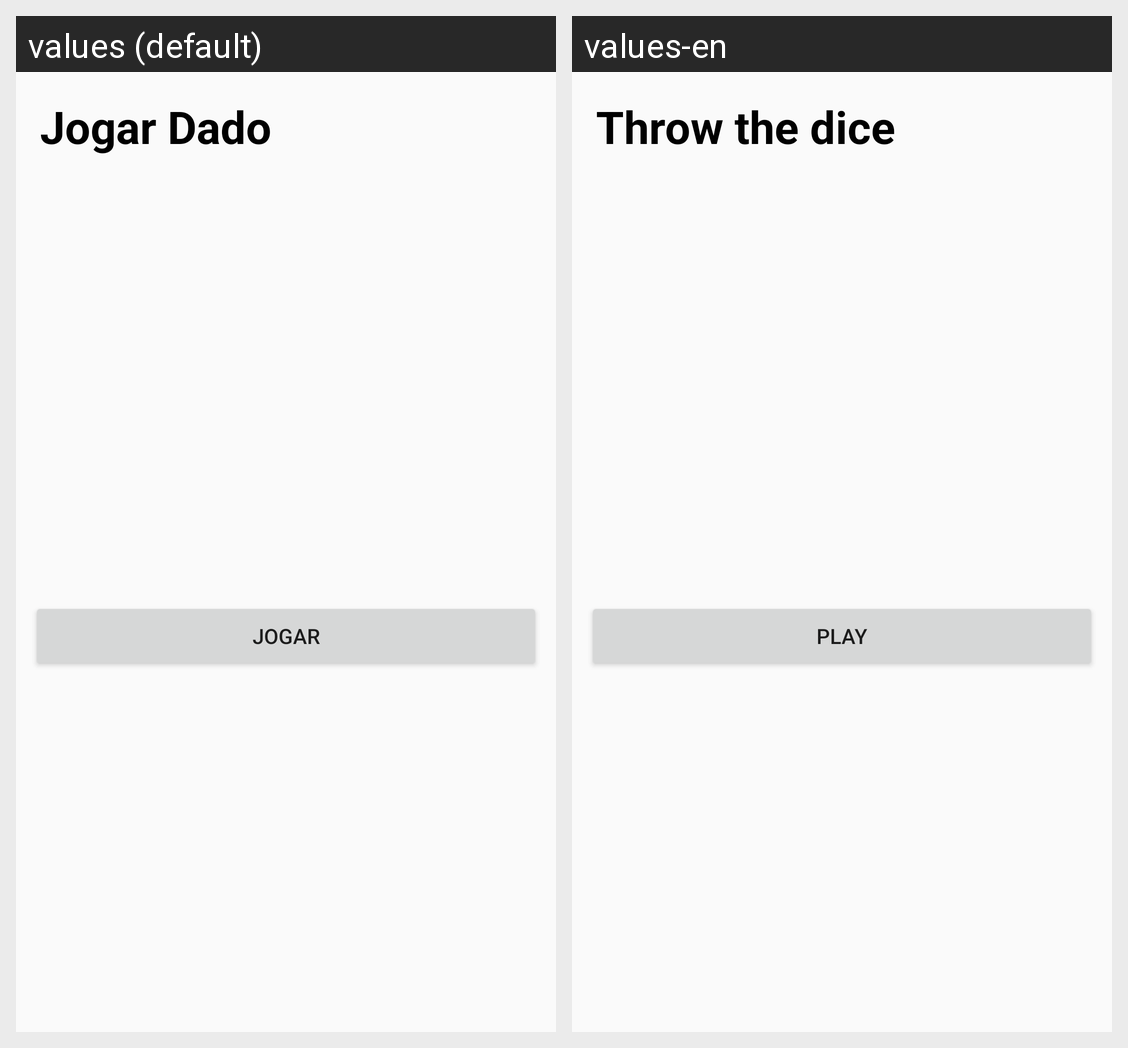

The same Android screen rendered under two of its app's locales, left to right. List the strings drawn on it with the default value and each locale's translation.
Android screen res/layout/activity_main.xml rendered under 2 locales, left to right: values (default), values-en. Device: Nexus 5 (rendered at 1080×1920; each locale shown at half size, 540×960, under a caption strip naming it); theme Theme.Appjogodado.
Strings drawn on this screen, with the default value and each locale's value (text and hints the layout hard-codes, and strings that could not be matched under every locale, appear in the picture but are not listed):

titulo_main
  values: Jogar Dado
  values-en: Throw the dice

button_text
  values: Jogar
  values-en: Play
